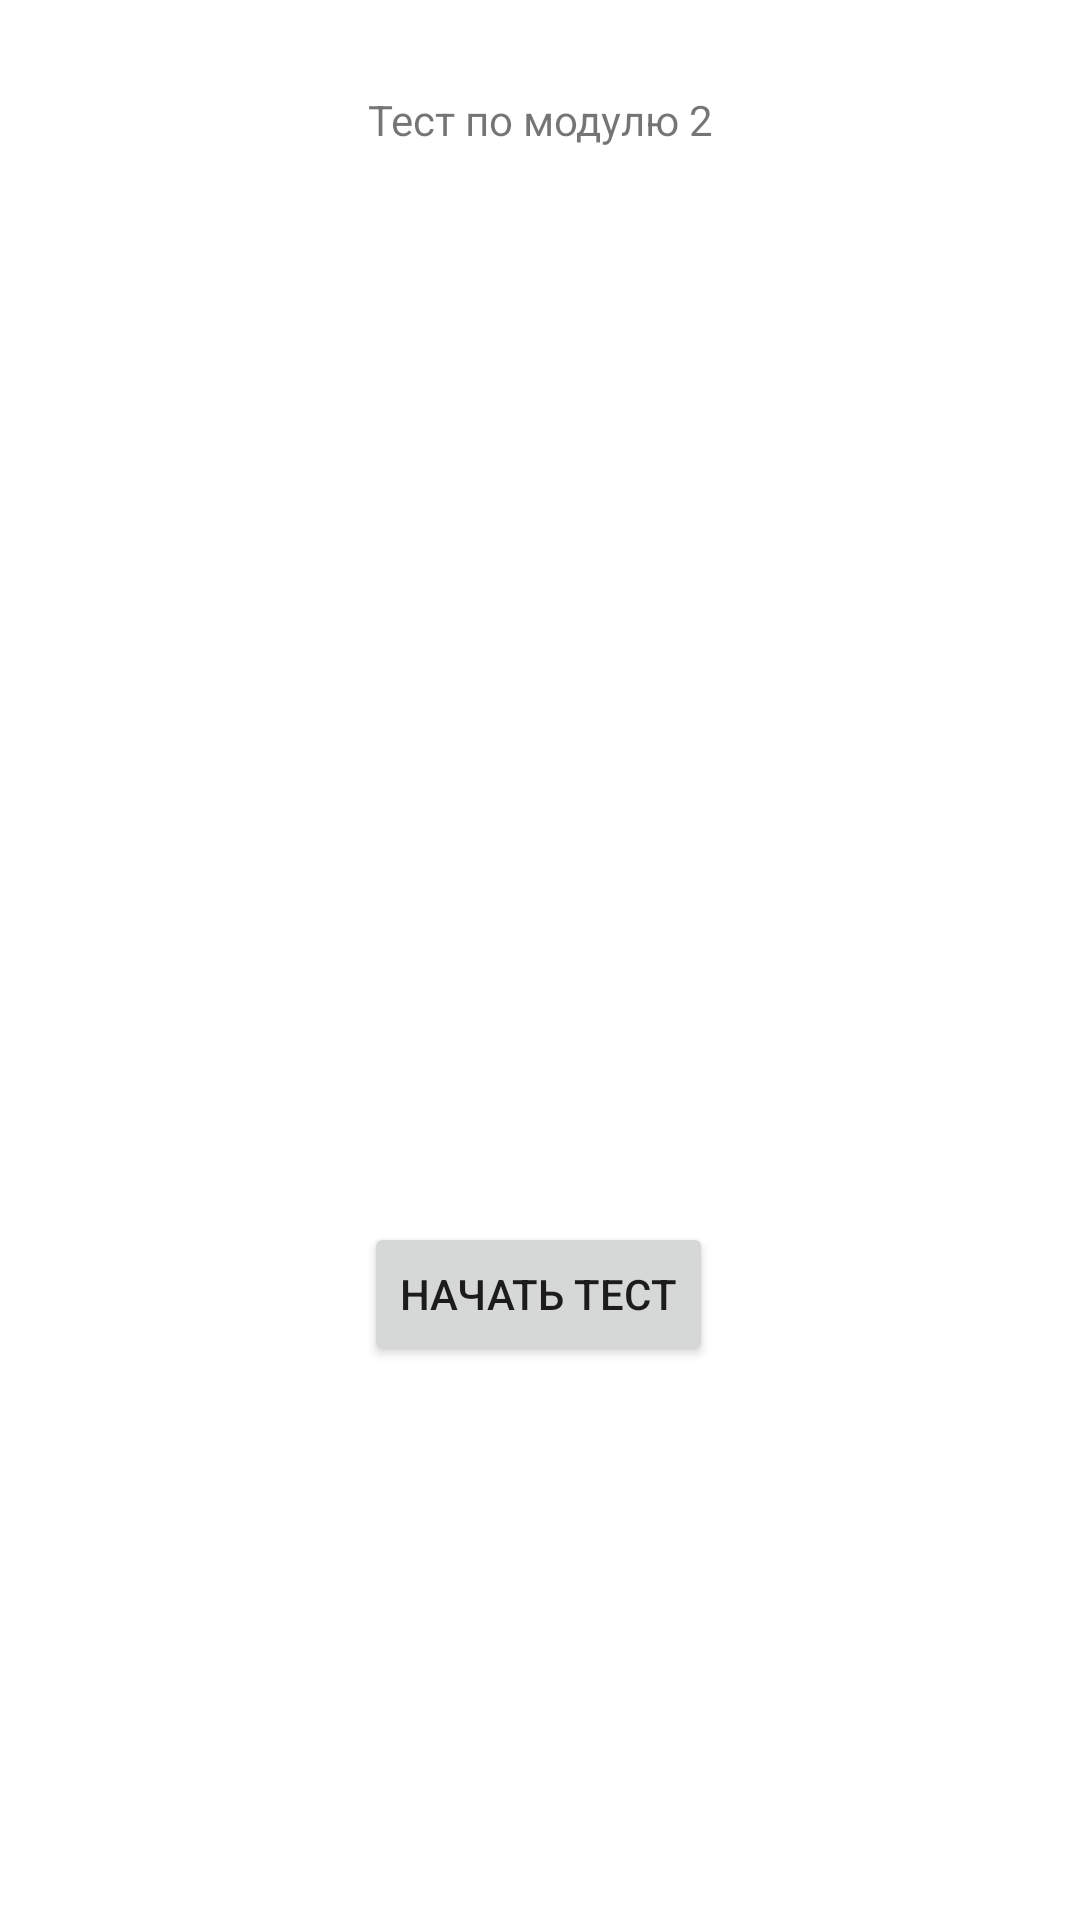

Layout XML and referenced resources for this Android screen:
<!-- AndroidManifest.xml: application theme Theme.Pracsecmod -->
<!-- res/layout/activity_main.xml -->
<?xml version="1.0" encoding="utf-8"?>
<androidx.constraintlayout.widget.ConstraintLayout xmlns:android="http://schemas.android.com/apk/res/android"
    xmlns:app="http://schemas.android.com/apk/res-auto"
    xmlns:tools="http://schemas.android.com/tools"
    android:layout_width="match_parent"
    android:layout_height="match_parent"
    tools:context=".MainActivity"
    android:orientation="vertical">

    <TextView
        android:id="@+id/textView"
        android:layout_width="match_parent"
        android:layout_height="wrap_content"
        android:layout_gravity="center"
        android:text="Тест по модулю 2"
        app:layout_constraintBottom_toBottomOf="parent"
        app:layout_constraintEnd_toEndOf="parent"
        app:layout_constraintHorizontal_bias="0.0"
        app:layout_constraintStart_toStartOf="parent"
        app:layout_constraintTop_toTopOf="parent"
        app:layout_constraintVertical_bias="0.049"
        android:gravity="center"
        />

    <Button
        android:id="@+id/startBtn"
        android:layout_width="wrap_content"
        android:layout_height="wrap_content"
        android:text="Начать тест"
        app:layout_constraintBottom_toBottomOf="parent"
        app:layout_constraintEnd_toEndOf="parent"
        app:layout_constraintHorizontal_bias="0.498"
        app:layout_constraintStart_toStartOf="parent"
        app:layout_constraintTop_toTopOf="parent"
        app:layout_constraintVertical_bias="0.688"
        android:gravity="center"/>


</androidx.constraintlayout.widget.ConstraintLayout>
<!-- resources referenced by this layout -->
<resources>
  <style name="Theme.Pracsecmod" parent="Theme.MaterialComponents.DayNight.DarkActionBar">
          
          <item name="colorPrimary">@color/purple_500</item>
          <item name="colorPrimaryVariant">@color/purple_700</item>
          <item name="colorOnPrimary">@color/white</item>
          
          <item name="colorSecondary">@color/teal_200</item>
          <item name="colorSecondaryVariant">@color/teal_700</item>
          <item name="colorOnSecondary">@color/black</item>
          
          <item name="android:statusBarColor" tools:targetApi="l">?attr/colorPrimaryVariant</item>
          
      </style>
  <!-- not gathered from this repository: default colours our renderer supplied (Android Studio template values) -->
  <color name="purple_500">#FF6200EE</color>
  <color name="purple_700">#FF3700B3</color>
  <color name="teal_200">#FF03DAC5</color>
  <color name="teal_700">#FF018786</color>
  <color name="black">#FF000000</color>
  <color name="white">#FFFFFFFF</color>
</resources>
